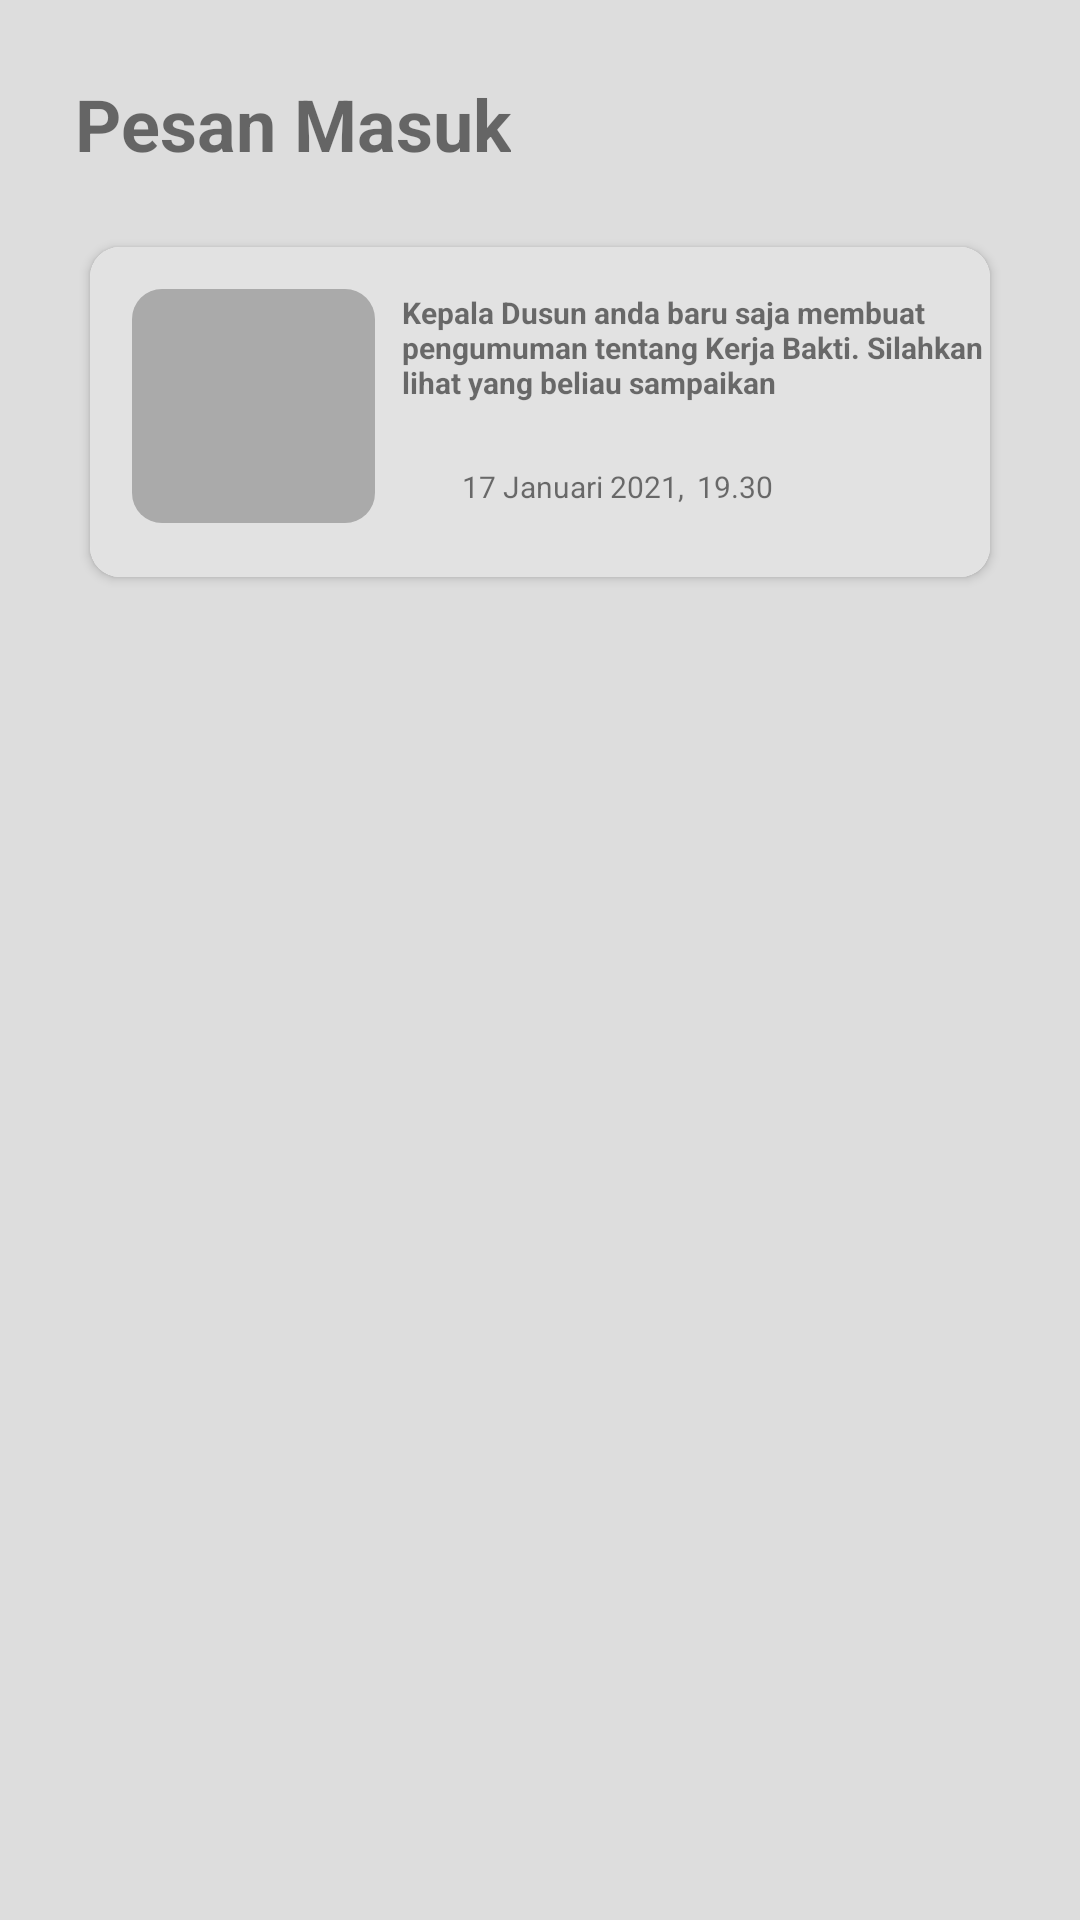

The Android layout XML behind this screen, and the referenced resources:
<!-- AndroidManifest.xml: application theme AppTheme -->
<!-- res/layout/fragment_pesan_user.xml -->
<?xml version="1.0" encoding="utf-8"?>
<RelativeLayout xmlns:android="http://schemas.android.com/apk/res/android"
    xmlns:tools="http://schemas.android.com/tools"
    android:layout_width="match_parent"
    android:layout_height="match_parent"
    xmlns:app="http://schemas.android.com/apk/res-auto"
    android:padding="25dp"
    android:background="@color/colorBackground"
    tools:context=".ui.user.fragment.PengumumanUserFragment">

    <LinearLayout
        android:layout_width="match_parent"
        android:layout_height="match_parent"
        android:orientation="vertical">

        <LinearLayout
            android:layout_width="match_parent"
            android:layout_height="wrap_content"
            android:orientation="horizontal">

            <TextView
                android:layout_width="wrap_content"
                android:layout_height="wrap_content"
                android:textStyle="bold"
                android:text="Pesan Masuk"
                android:textSize="24sp"/>
        </LinearLayout>

        <RelativeLayout
            android:layout_width="match_parent"
            android:layout_height="120dp"
            android:layout_marginTop="20dp">

            <androidx.cardview.widget.CardView
                android:id="@+id/cv_list_pesan"
                android:layout_width="match_parent"
                android:layout_height="match_parent"
                android:layout_marginTop="20dp"
                android:elevation="0dp"
                android:layout_marginHorizontal="20dp"
                android:layout_margin="5dp"
                app:cardCornerRadius="10dp"
                tools:targetApi="o">

                <ImageView
                    android:id="@+id/img"
                    android:layout_width="match_parent"
                    android:layout_height="match_parent"
                    android:adjustViewBounds="true"
                    android:src="@color/colorPengumuman"
                    android:scaleType="center" />

                <RelativeLayout
                    android:layout_width="match_parent"
                    android:layout_height="match_parent"
                    android:orientation="vertical">

                    <ImageView
                        android:id="@+id/img_pe"
                        android:layout_width="81dp"
                        android:layout_height="78dp"
                        android:layout_alignParentStart="true"
                        android:layout_alignParentLeft="true"
                        android:layout_alignParentTop="true"
                        android:layout_marginStart="14dp"
                        android:layout_marginLeft="14dp"
                        android:layout_marginTop="14dp"
                        android:background="@drawable/shape_image_pe"
                        android:scaleType="centerCrop" />

                    <ImageView
                        android:layout_width="36dp"
                        android:layout_height="41dp"
                        android:layout_alignStart="@+id/img_pe"
                        android:layout_alignLeft="@+id/img_pe"
                        android:layout_alignTop="@+id/img_pe"
                        android:layout_marginStart="22dp"
                        android:layout_marginLeft="22dp"
                        android:layout_marginTop="18dp"
                        android:src="@drawable/ic_baseline_photo_camera" />

                    <TextView
                        android:id="@+id/text_pesan"
                        android:layout_width="247dp"
                        android:layout_height="48dp"
                        android:layout_alignParentTop="true"
                        android:layout_marginStart="9dp"
                        android:layout_marginLeft="9dp"
                        android:layout_marginTop="15dp"
                        android:layout_toEndOf="@+id/img_pe"
                        android:layout_toRightOf="@+id/img_pe"
                        android:text="Kepala Dusun anda baru saja membuat pengumuman tentang Kerja Bakti. Silahkan lihat yang beliau sampaikan"
                        android:textSize="10sp"
                        android:textStyle="bold" />

                    <LinearLayout
                        android:layout_width="match_parent"
                        android:layout_height="wrap_content"
                        android:layout_below="@+id/text_pesan"
                        android:layout_marginStart="9dp"
                        android:layout_marginLeft="9dp"
                        android:layout_marginTop="5dp"
                        android:layout_toEndOf="@+id/img_pe"
                        android:layout_toRightOf="@+id/img_pe"
                        android:orientation="horizontal">

                        <ImageView
                            android:layout_width="15dp"
                            android:layout_height="wrap_content"
                            android:src="@drawable/ic_baseline_date_range" />

                        <TextView
                            android:layout_width="wrap_content"
                            android:layout_height="wrap_content"
                            android:layout_marginTop="5dp"
                            android:layout_marginLeft="5dp"
                            android:textSize="10sp"
                            android:text="17 Januari 2021, "/>

                        <TextView
                            android:layout_width="match_parent"
                            android:layout_height="wrap_content"
                            android:layout_marginTop="5dp"
                            android:layout_marginLeft="2dp"
                            android:textSize="10sp"
                            android:text="19.30"/>

                    </LinearLayout>


                </RelativeLayout>
            </androidx.cardview.widget.CardView>

        </RelativeLayout>
    </LinearLayout>


</RelativeLayout>
<!-- resources referenced by this layout -->
<resources>
  <color name="colorBackground">#ddd</color>
  <color name="colorPengumuman">#E2E2E2</color>
  <!-- drawable shape_image_pe (drawable) -->
  <shape xmlns:android="http://schemas.android.com/apk/res/android"
      android:shape="rectangle">
      <solid android:color="@android:color/darker_gray"/>
      <corners android:radius="10dp" />
  </shape>
  <style name="AppTheme" parent="Theme.AppCompat.Light.DarkActionBar">
          
          <item name="colorPrimary">@color/colorPrimary</item>
          <item name="colorPrimaryDark">@color/colorPrimaryDark</item>
          <item name="colorAccent">@color/colorAccent</item>
          <item name="windowActionBar">false</item>
          <item name="windowNoTitle">true</item>
      </style>
  <color name="colorPrimary">#A82E36</color>
  <color name="colorPrimaryDark">#A80000</color>
  <color name="colorAccent">#838383</color>
</resources>
